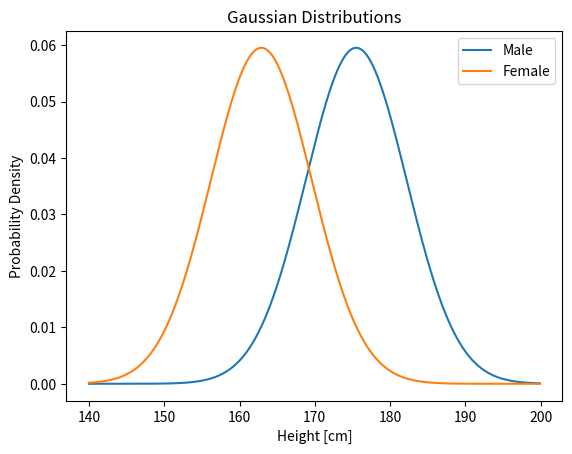
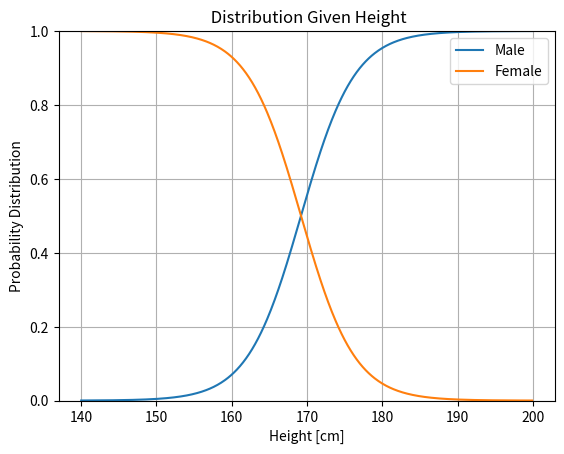
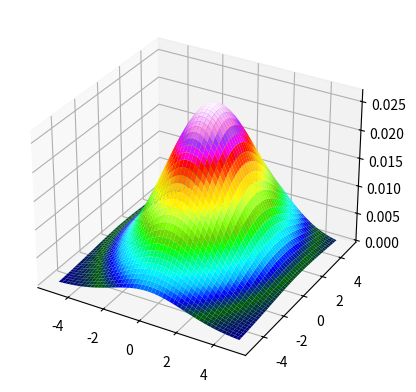
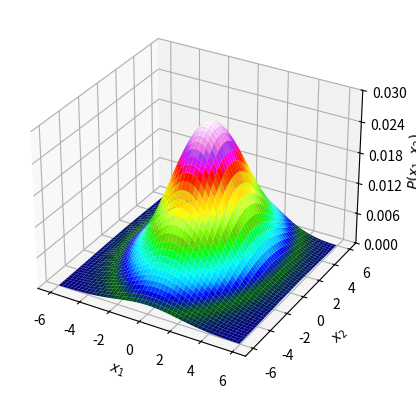

Write the Python code that produced these figures, in order. (Note: this script raises an exception after producing the figures.)
import numpy as np
import matplotlib.pyplot as plt
from matplotlib.ticker import  LinearLocator
import matplotlib.animation as anim


# Opgave 1.2)
mu1 = 175.5; mu2 = 162.9
sigma = 6.7
var = sigma**2

x = np.arange(140,200,0.1)

f1 = 1/(np.sqrt(2*np.pi)*sigma) *np.exp(-1/2 * 1/var * np.power(x-mu1,2))
f2 = 1/(np.sqrt(2*np.pi)*sigma) *np.exp(-1/2 * 1/var * np.power(x-mu2,2))


fig1 = plt.figure()

plt.plot(x,f1, label = "Male")
plt.plot(x,f2, label = "Female")
plt.title("Gaussian Distributions")
plt.xlabel("Height [cm]")
plt.ylabel("Probability Density")
plt.legend()
plt.show()

# opgave 1.3)
fig2 = plt.figure()

male = f1/f2
female = f2/f1
probmale = male/(male+1)
probfemale = female/(female+1)

plt.plot(x,probmale, label = "Male")
plt.plot(x,probfemale, label = "Female")
plt.title(" Distribution Given Height")
plt.xlabel("Height [cm]")
plt.ylabel("Probability Distribution")
plt.ylim([0,1])
plt.legend()
plt.grid()
plt.show()

# Opgave 1.4)
# svaret er (mu1 + mu2)/2
print(f"Critical point: {(mu1+mu2)/2}")




# Opgave 1.5)
ax = plt.figure().add_subplot(projection='3d')

# Make data.
x = np.arange(-5,5,0.05)
x1, x2 = np.meshgrid(x, x)

mu1 = 0; mu2 = 1
sigma1 = 2; sigma2 = 3
var1 = sigma1**2; var2 = sigma2**2

g = 1/(2*np.pi) * 1/(sigma1*sigma2) * np.exp(-1/2 * ( 1/var1*np.power(x1 - mu1,2) + 1/var2*np.power(x2 - mu2,2)))

ax.plot_surface(x1,x2,g, cmap = "gist_ncar", linewidth=0)
plt.show()


# Opgave 1.6)
fig = plt.figure()
ax = fig.add_subplot(projection='3d')
plt.rcParams['text.usetex'] = True

x = np.arange(-6,6,0.05)
x1, x2 = np.meshgrid(x, x)
# Make data.
covar = sigma1*sigma2; rho = 2/3


def g_cor(rho):
    return 1/(2*np.pi) * 1/(sigma1*sigma2) * 1/np.sqrt(1 - rho**2) * np.exp(-1/2 * 1/(1 - rho**2) * ( 1/var1*np.power(x1 - mu1,2) - 2*rho/covar*(x1 - mu1)*(x2 - mu2) + 1/var2*np.power(x2 - mu2,2)))
g_cors = g_cor(0)

surf = ax.plot_surface(x1,x2,g_cors, cmap = "gist_ncar", linewidth=0)
ax.zaxis.set_major_locator(LinearLocator(6))
ax.set_xlabel(r'$x_1$')
ax.set_ylabel(r'$x_2$')
ax.set_zlabel(r'$P(x_1,x_2)$')

ax.set_zlim([0,0.03])

# Make an animation
name = "Covariant Gaussian Distribution"
fps = 24
movie_writer = anim.writers['ffmpeg']
metadata = dict(title=name)
movie = movie_writer(fps=fps, metadata=metadata)

with movie.saving(fig, name + ".mp4", 100):
    for i in range(100):
        fig.suptitle(r'$\rho$ = ' + f'{0.01*i:0.2f}', fontsize=16)
        new_data = g_cor(0.01*i)
        surf.remove()
        surf = ax.plot_surface(x1,x2,new_data, cmap = "gist_ncar", linewidth=0)
        plt.draw()
        movie.grab_frame()

new_data = g_cor(2/3)
surf.remove()
surf = ax.plot_surface(x1,x2,new_data, cmap = "gist_ncar", linewidth=0)
plt.show()